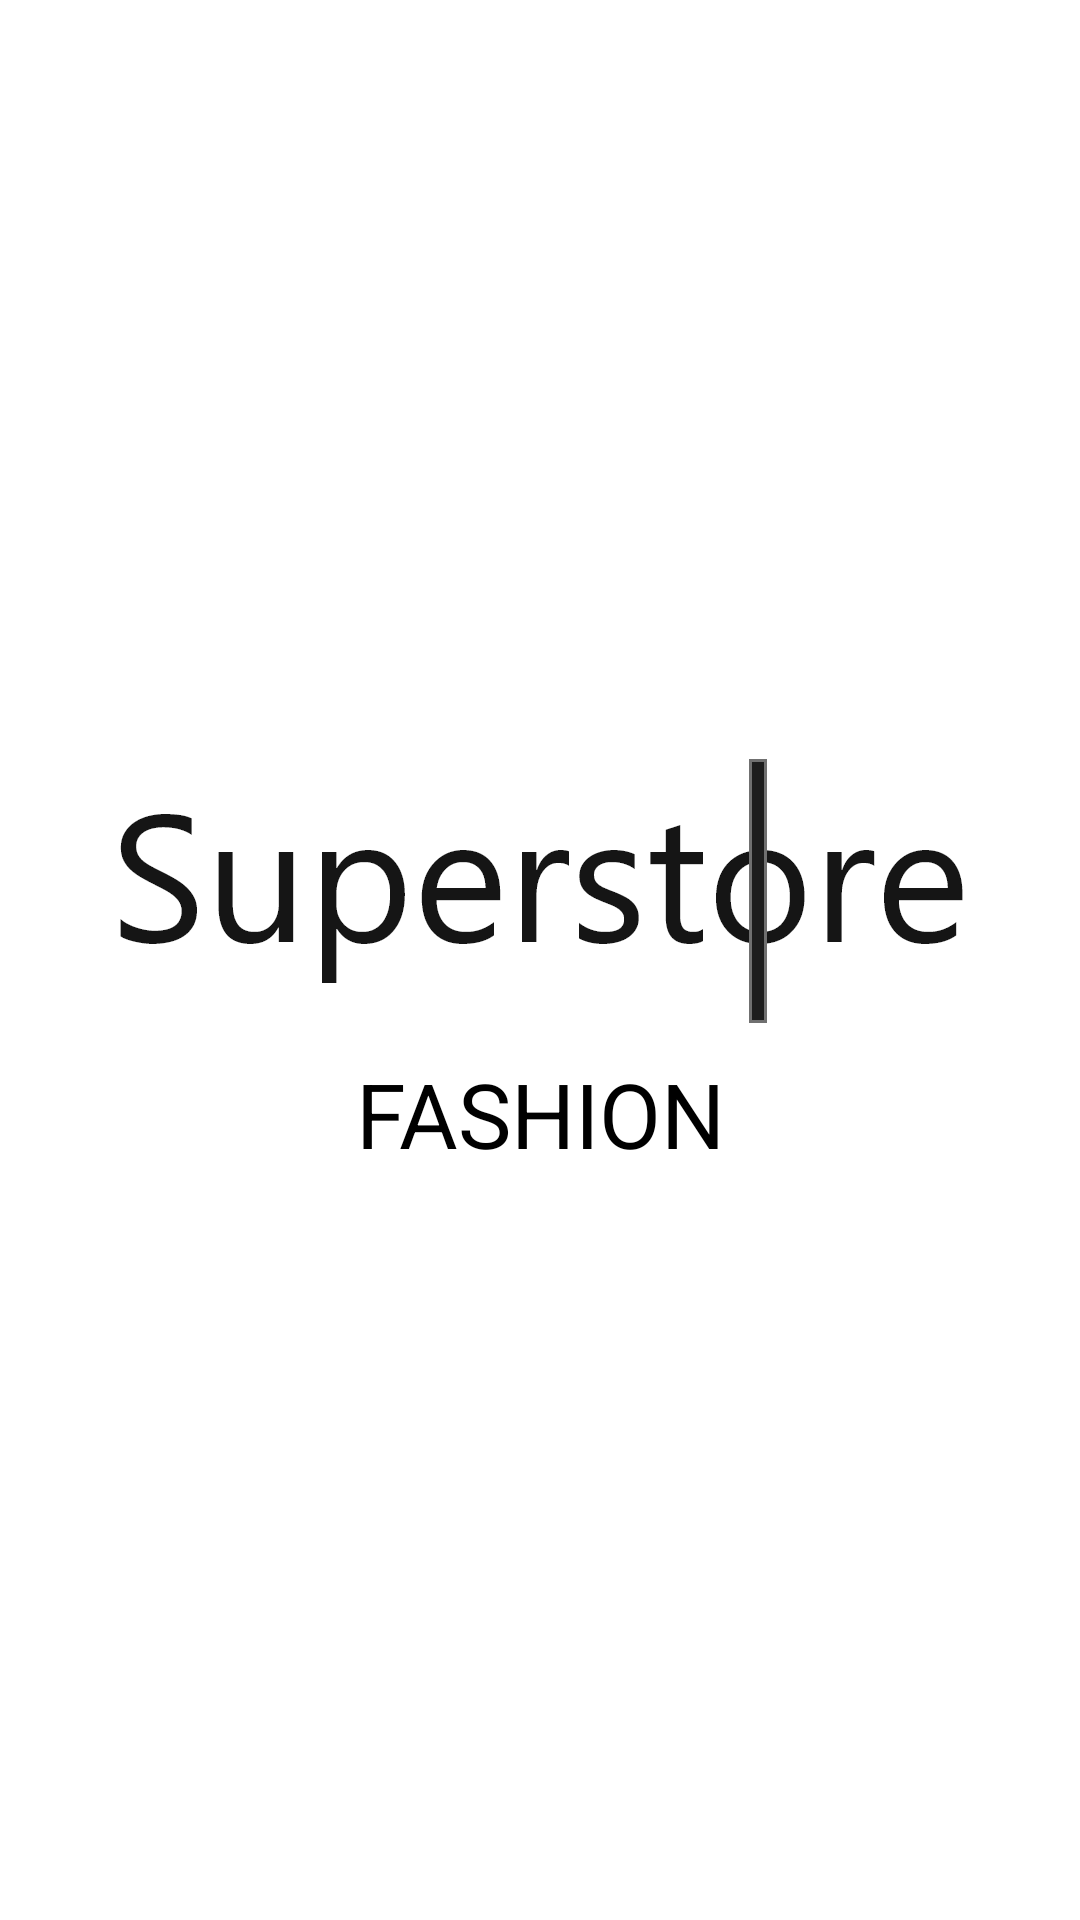

Write the Android layout XML for this screen, with the resource values it uses.
<!-- AndroidManifest.xml: application theme Theme.SuperStoreApp -->
<!-- res/layout/activity_splash.xml -->
<?xml version="1.0" encoding="utf-8"?>
<androidx.constraintlayout.widget.ConstraintLayout xmlns:android="http://schemas.android.com/apk/res/android"
    xmlns:app="http://schemas.android.com/apk/res-auto"
    xmlns:tools="http://schemas.android.com/tools"
    android:layout_width="match_parent"
    android:layout_height="match_parent"
    tools:context=".ui.splash.SplashActivity">

    <ImageView
        android:id="@+id/splash_img"
        android:layout_width="wrap_content"
        android:layout_height="wrap_content"
        android:src="@drawable/splash"
        app:layout_constraintBottom_toTopOf="@+id/splash_tv"
        app:layout_constraintEnd_toEndOf="parent"
        app:layout_constraintHorizontal_bias="0.5"
        app:layout_constraintStart_toStartOf="parent"
        app:layout_constraintTop_toTopOf="parent"
        app:layout_constraintVertical_chainStyle="packed" />

    <TextView
        android:id="@+id/splash_tv"
        android:layout_width="wrap_content"
        android:layout_height="wrap_content"
        android:layout_marginTop="10dp"
        android:text="FASHION"
        android:textSize="30sp"
        app:layout_constraintBottom_toBottomOf="parent"
        app:layout_constraintEnd_toEndOf="@+id/splash_img"
        app:layout_constraintHorizontal_bias="0.5"
        app:layout_constraintStart_toStartOf="@+id/splash_img"
        app:layout_constraintTop_toBottomOf="@+id/splash_img" />


</androidx.constraintlayout.widget.ConstraintLayout>
<!-- resources referenced by this layout -->
<resources>
  <!-- drawable splash: png bitmap (drawable-hdpi, 7510 bytes) -->
  <style name="Theme.SuperStoreApp" parent="Theme.MaterialComponents.DayNight.NoActionBar">
          
          <item name="colorPrimary">@color/purple_500</item>
          <item name="colorPrimaryVariant">@color/white</item>
          <item name="colorOnPrimary">@color/white</item>
          
          <item name="colorSecondary">@color/teal_200</item>
          <item name="colorSecondaryVariant">@color/teal_700</item>
          <item name="colorOnSecondary">@color/black</item>
          
          <item name="android:statusBarColor" tools:targetApi="l">?attr/colorPrimaryVariant</item>
          <item name="android:windowLightStatusBar" tools:targetApi="m">true</item>
          
          <item name="android:textColor">@color/black</item>
  
      </style>
  <color name="purple_500">#FF6200EE</color>
  <color name="white">#FFFFFFFF</color>
  <color name="teal_200">#FF03DAC5</color>
  <color name="teal_700">#FF018786</color>
  <color name="black">#FF000000</color>
</resources>
